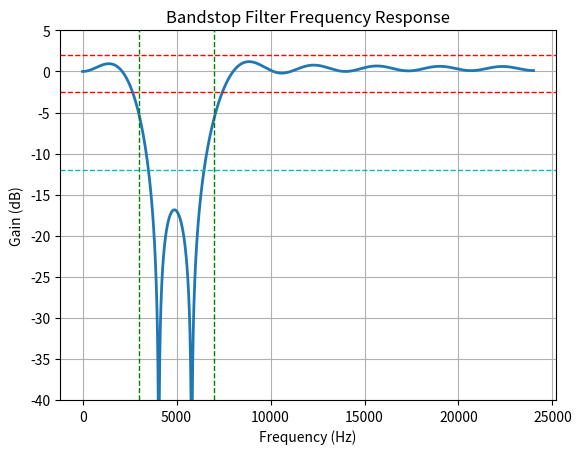

This chart was generated by the following Python code:
import numpy as np
from scipy.signal import kaiserord, lfilter, firwin, freqz
import matplotlib.pyplot as plt

# Nyquist rate.
nyq_rate = 48000 / 2

# Width of the roll-off region.
width = 500 / nyq_rate

# Attenuation in the stop band.
ripple_db = 12.0

num_of_taps, beta = kaiserord(ripple_db, width)
if num_of_taps % 2 == 0:
    num_of_taps = num_of_taps + 1

# Bandstop filter cutoff frequencies.
low_cutoff_hz = 3000.0  # Lower cutoff frequency in Hz
high_cutoff_hz = 7000.0  # Upper cutoff frequency in Hz

# Estimate the filter coefficients for a bandstop filter.
taps = firwin(num_of_taps, [low_cutoff_hz/nyq_rate, high_cutoff_hz/nyq_rate], window=('kaiser', beta), pass_zero=True)

# Frequency response.
w, h = freqz(taps, worN=4000)

# Plot the frequency response.
plt.plot((w/np.pi)*nyq_rate, 20*np.log10(np.abs(h)), linewidth=2)

# Highlight the bandstop filter stopband and ripple limits.
plt.axvline(low_cutoff_hz, linestyle='--', linewidth=1, color='g')
plt.axvline(high_cutoff_hz, linestyle='--', linewidth=1, color='g')
plt.axhline(-ripple_db, linestyle='--', linewidth=1, color='c')
delta = 10**(-ripple_db/20)
plt.axhline(20*np.log10(1 + delta), linestyle='--', linewidth=1, color='r')
plt.axhline(20*np.log10(1 - delta), linestyle='--', linewidth=1, color='r')

# Labels and title.
plt.xlabel('Frequency (Hz)')
plt.ylabel('Gain (dB)')
plt.title('Bandstop Filter Frequency Response')
plt.ylim(-40, 5)
plt.grid(True)
plt.show()